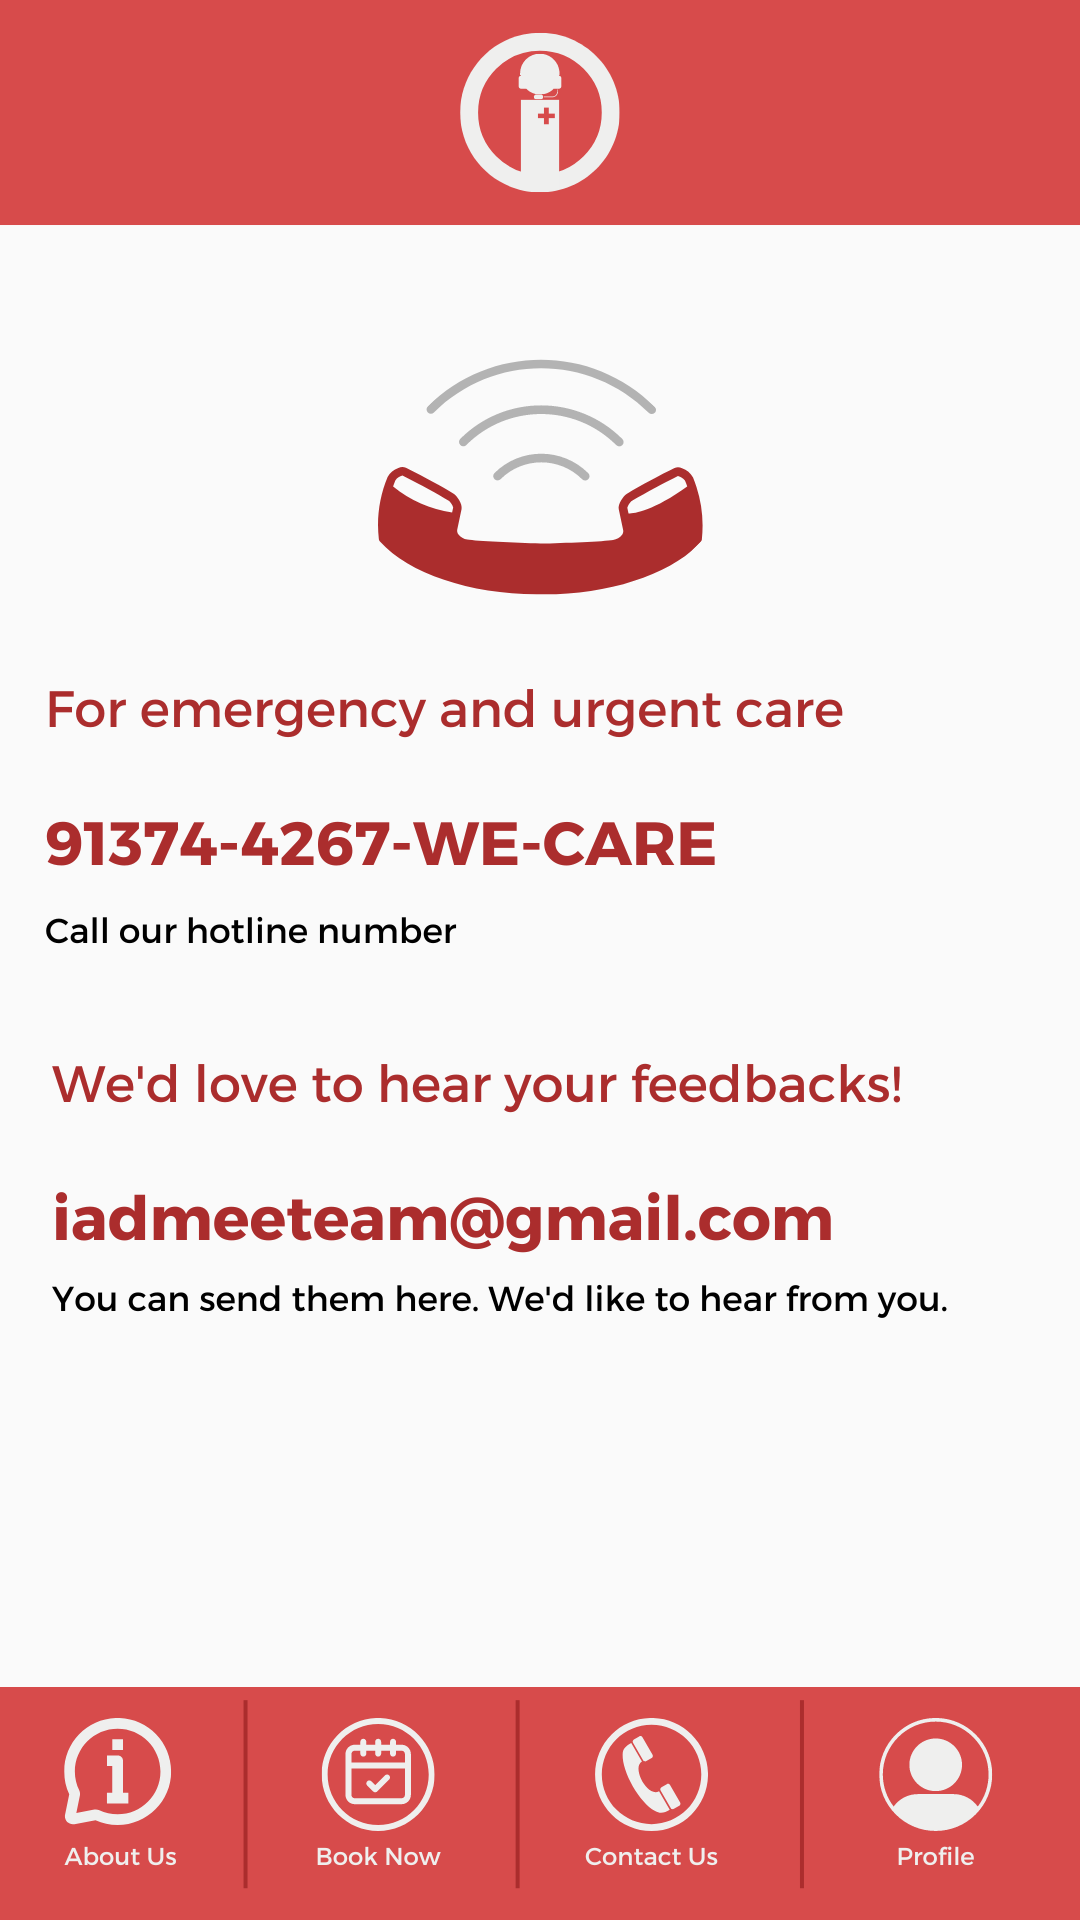

Write the Android layout XML for this screen, with the resource values it uses.
<!-- AndroidManifest.xml: application theme Theme.FinalProject_CIT203 -->
<!-- res/layout/activity_contactpage.xml -->
<?xml version="1.0" encoding="utf-8"?>
<androidx.constraintlayout.widget.ConstraintLayout xmlns:android="http://schemas.android.com/apk/res/android"
    xmlns:app="http://schemas.android.com/apk/res-auto"
    xmlns:tools="http://schemas.android.com/tools"
    android:layout_width="match_parent"
    android:layout_height="match_parent"
    tools:context=".contactpage">

    <ImageView
        android:id="@+id/imageView2"
        android:layout_width="wrap_content"
        android:layout_height="wrap_content"
        app:layout_constraintStart_toStartOf="parent"
        app:layout_constraintTop_toTopOf="parent"
        app:srcCompat="@drawable/contact_img" />

    <ImageView
        android:id="@+id/bottomnav4"
        android:layout_width="wrap_content"
        android:layout_height="wrap_content"
        app:layout_constraintStart_toStartOf="@+id/header"
        app:layout_constraintTop_toTopOf="@+id/header"
        app:srcCompat="@drawable/bottom_nav_bar" />

    <ImageView
        android:id="@+id/header4"
        android:layout_width="wrap_content"
        android:layout_height="wrap_content"
        app:layout_constraintStart_toStartOf="parent"
        app:layout_constraintTop_toTopOf="parent"
        app:srcCompat="@drawable/header_img" />

    <ImageButton
        android:id="@+id/homeBtnCont"
        android:layout_width="91dp"
        android:layout_height="85dp"
        android:alpha="0.0"
        android:background="#00FFFFFF"
        app:layout_constraintBottom_toBottomOf="parent"
        app:layout_constraintEnd_toEndOf="parent"
        app:layout_constraintHorizontal_bias="0.498"
        app:layout_constraintStart_toStartOf="parent"
        app:layout_constraintTop_toTopOf="parent"
        app:layout_constraintVertical_bias="0.0"
        app:srcCompat="@drawable/ic_action_profile" />

    <ImageButton
        android:id="@+id/contBtnCont"
        android:layout_width="76dp"
        android:layout_height="71dp"
        android:alpha="0.0"
        android:background="#00FFFFFF"
        app:layout_constraintBottom_toBottomOf="parent"
        app:layout_constraintEnd_toEndOf="parent"
        app:layout_constraintHorizontal_bias="0.62"
        app:layout_constraintStart_toStartOf="parent"
        app:layout_constraintTop_toTopOf="parent"
        app:layout_constraintVertical_bias="0.975"
        app:srcCompat="@drawable/ic_action_profile" />

    <ImageButton
        android:id="@+id/profileBtnCont"
        android:layout_width="76dp"
        android:layout_height="71dp"
        android:alpha="0.0"
        android:background="#00FFFFFF"
        app:layout_constraintBottom_toBottomOf="parent"
        app:layout_constraintEnd_toEndOf="parent"
        app:layout_constraintHorizontal_bias="0.952"
        app:layout_constraintStart_toStartOf="parent"
        app:layout_constraintTop_toTopOf="parent"
        app:layout_constraintVertical_bias="0.975"
        app:srcCompat="@drawable/ic_action_profile" />

    <ImageButton
        android:id="@+id/bookBtnCont"
        android:layout_width="76dp"
        android:layout_height="71dp"
        android:alpha="0.0"
        android:background="#00FFFFFF"
        app:layout_constraintBottom_toBottomOf="parent"
        app:layout_constraintEnd_toEndOf="parent"
        app:layout_constraintHorizontal_bias="0.328"
        app:layout_constraintStart_toStartOf="parent"
        app:layout_constraintTop_toTopOf="parent"
        app:layout_constraintVertical_bias="0.975"
        app:srcCompat="@drawable/ic_action_profile" />

    <ImageButton
        android:id="@+id/aboutBtnCont"
        android:layout_width="90dp"
        android:layout_height="67dp"
        android:alpha="0.0"
        android:background="#00FFFFFF"
        app:layout_constraintBottom_toBottomOf="parent"
        app:layout_constraintEnd_toEndOf="parent"
        app:layout_constraintHorizontal_bias="0.0"
        app:layout_constraintStart_toStartOf="parent"
        app:layout_constraintTop_toTopOf="parent"
        app:layout_constraintVertical_bias="0.975"
        app:srcCompat="@drawable/ic_action_profile" />
</androidx.constraintlayout.widget.ConstraintLayout>
<!-- resources referenced by this layout -->
<resources>
  <!-- drawable bottom_nav_bar: png bitmap (drawable, 44058 bytes) -->
  <!-- drawable contact_img: png bitmap (drawable, 80929 bytes) -->
  <!-- drawable header_img: png bitmap (drawable, 17446 bytes) -->
  <style name="Theme.FinalProject_CIT203" parent="Base.Theme.FinalProject_CIT203" />
  <style name="Base.Theme.FinalProject_CIT203" parent="Theme.AppCompat.Light.NoActionBar">
          
          
      </style>
</resources>
